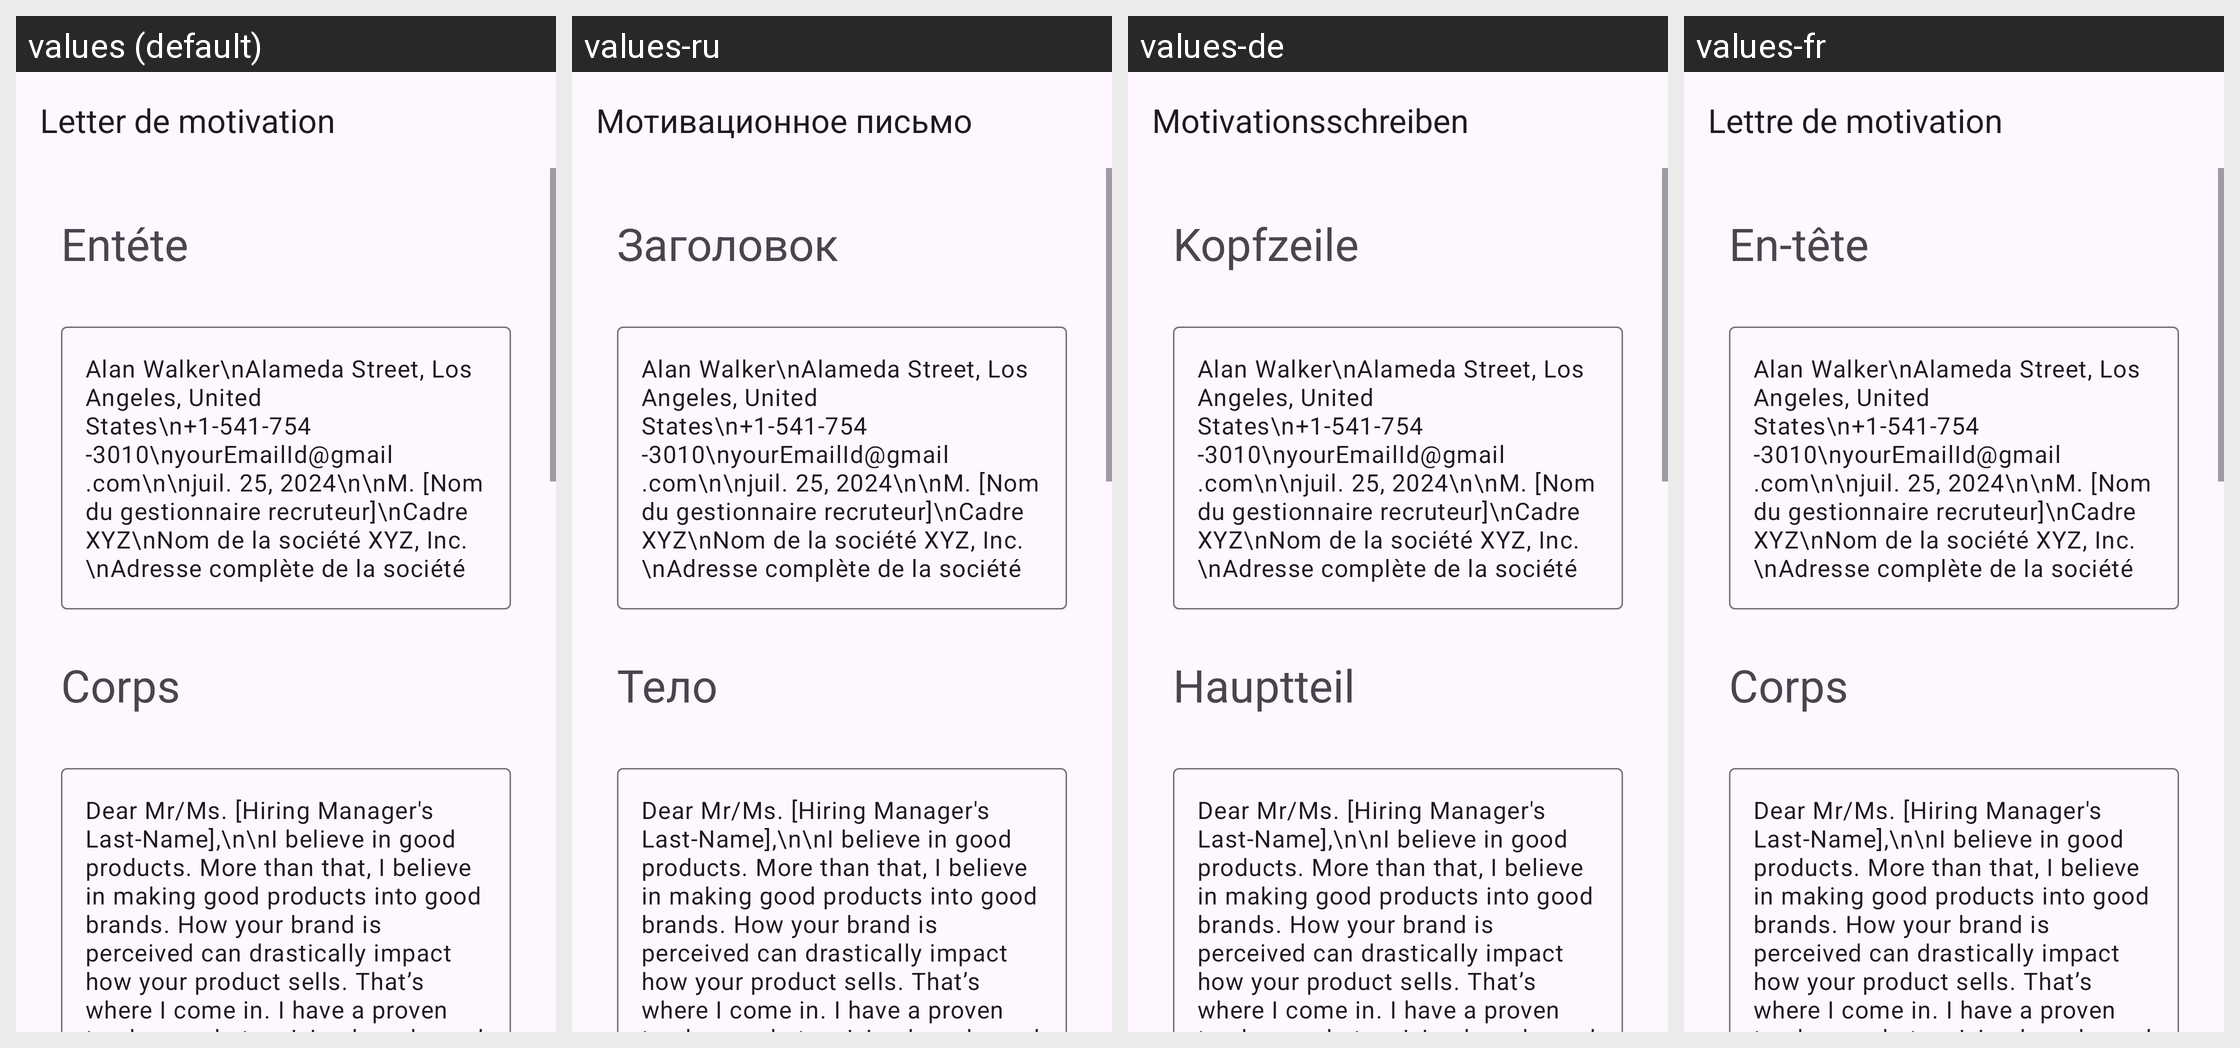

Locale-by-locale string values for the Android screen shown in this grid:
Android screen res/layout/activity_marketing_coordinator.xml rendered under 4 locales, left to right: values (default), values-ru, values-de, values-fr. Device: Nexus 5 (rendered at 1080×1920; each locale shown at half size, 540×960, under a caption strip naming it); theme Theme.App_creat_profesionell_cv.
Other locales in the repository, not shown: values-en, values-it.
Strings drawn on this screen, with the default value and each locale's value (text and hints the layout hard-codes, and strings that could not be matched under every locale, appear in the picture but are not listed):

letter_de_motivation
  values: Letter de motivation
  values-ru: Мотивационное письмо
  values-de: Motivationsschreiben
  values-fr: Lettre de motivation

ent_te
  values: Entéte
  values-ru: Заголовок
  values-de: Kopfzeile
  values-fr: En-tête

corps
  values: Corps
  values-ru: Тело
  values-de: Hauptteil
  values-fr: Corps
